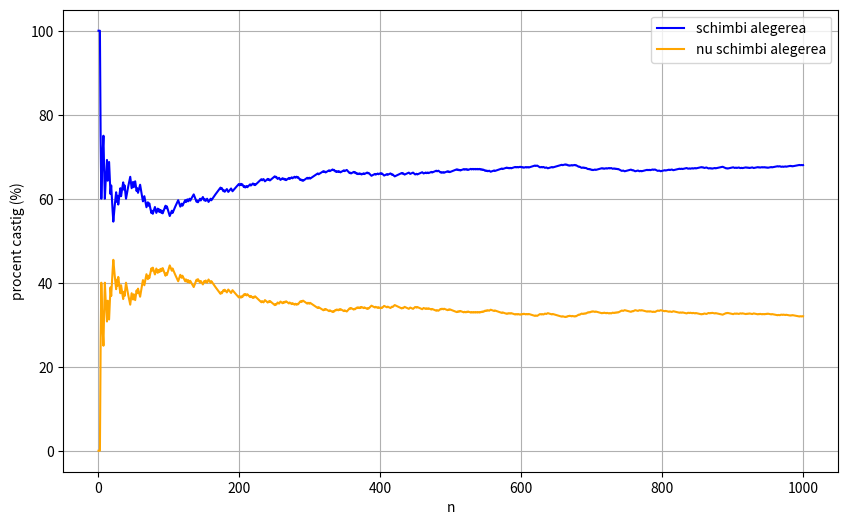
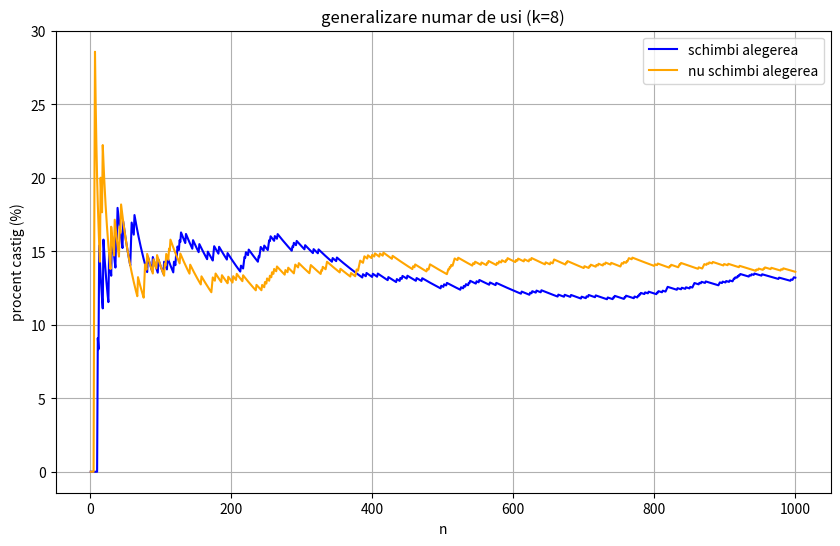

Here is the Python script that generated these plots, in order:
import random
import matplotlib.pyplot as plt
def ex1(change_choice):
    castig = 0
    n = 10000
    for i in range(n):
        masina = random.randint(0, 2)
        alegere = random.randint(0, 2)
        posibilitati_host = [door for door in range(3) if door != alegere and door != masina]
        host = random.choice(posibilitati_host)
        
        if change_choice:
            alegere = [door for door in range(3) if door != alegere and door != host][0]
        if alegere == masina:
            castig += 1
    return castig / n

castiguri_schimb = ex1(change_choice=True)
castiguri_fara_schimb = ex1(change_choice=False)

print(f"Castigul cand schimbi: {castiguri_schimb * 100}%")
print(f"Castigul cand nu schimbi: {castiguri_fara_schimb * 100}%")


import random
import matplotlib.pyplot as plt

def ex1(change_choice):
    castig = 0
    n = 10000
    for i in range(n):
        masina = random.randint(0, 2)
        alegere = random.randint(0, 2)
        posibilitati_host = [door for door in range(3) if door != alegere and door != masina]
        host = random.choice(posibilitati_host)
        
        if change_choice:
            alegere = [door for door in range(3) if door != alegere and door != host][0]
        if alegere == masina:
            castig += 1
    return castig / n

def plot(n_games):
    castig_schimb = []
    castig_fara_schimb = []
    suma_schimb = 0
    suma_fara_schimb = 0
    
    for i in range(1, n_games + 1):
        masina = random.randint(0, 2)
        alegere = random.randint(0, 2)
        posibilitati_host = [door for door in range(3) if door != alegere and door != masina]
        host = random.choice(posibilitati_host)
        
        change_alegere = [door for door in range(3) if door != alegere and door != host][0]
        if change_alegere == masina:
            suma_schimb += 1
            
        if alegere == masina:
            suma_fara_schimb += 1
            
        castig_schimb.append((suma_schimb / i) * 100)
        castig_fara_schimb.append((suma_fara_schimb / i) * 100)
    
    plt.figure(figsize=(10, 6))
    plt.plot(range(1, n_games + 1), castig_schimb, label='schimbi alegerea', color='blue')
    plt.plot(range(1, n_games + 1), castig_fara_schimb, label='nu schimbi alegerea', color='orange')
    
    plt.xlabel('n')
    plt.ylabel('procent castig (%)')
    plt.legend()
    plt.grid(True)
    
    plt.show()
plot(n_games=1000)

import random
import matplotlib.pyplot as plt

def ex1_generalized(k, change_choice):
    castig = 0
    n = 10000
    for i in range(n):
        masina = random.randint(0, k - 1)
        alegere = random.randint(0, k - 1)
        # Host will reveal one of the non-winning and non-chosen doors
        posibilitati_host = [door for door in range(k) if door != alegere and door != masina]
        host = random.choice(posibilitati_host)
        
        if change_choice:
            # Player changes choice to one of the remaining doors (excluding initial choice and host's revealed door)
            alegere = [door for door in range(k) if door != alegere and door != host][0]
        
        if alegere == masina:
            castig += 1
    return castig / n

def plot_generalizat(k, n_games):
    castig_schimb = []
    castig_fara_schimb = []
    suma_schimb = 0
    suma_fara_schimb = 0
    
    for i in range(1, n_games + 1):
        masina = random.randint(0, k - 1)
        alegere = random.randint(0, k - 1)
        posibilitati_host = [door for door in range(k) if door != alegere and door != masina]
        host = random.choice(posibilitati_host)
        
        change_alegere = [door for door in range(k) if door != alegere and door != host][0]
        if change_alegere == masina:
            suma_schimb += 1
            
        if alegere == masina:
            suma_fara_schimb += 1
            
        castig_schimb.append((suma_schimb / i) * 100)
        castig_fara_schimb.append((suma_fara_schimb / i) * 100)
    
    plt.figure(figsize=(10, 6))
    plt.plot(range(1, n_games + 1), castig_schimb, label='schimbi alegerea', color='blue')
    plt.plot(range(1, n_games + 1), castig_fara_schimb, label='nu schimbi alegerea', color='orange')
    
    plt.xlabel('n')
    plt.ylabel('procent castig (%)')
    plt.title(f'generalizare numar de usi (k={k})')
    plt.legend()
    plt.grid(True)
    
    plt.show()

plot_generalizat(k=8, n_games=1000)
